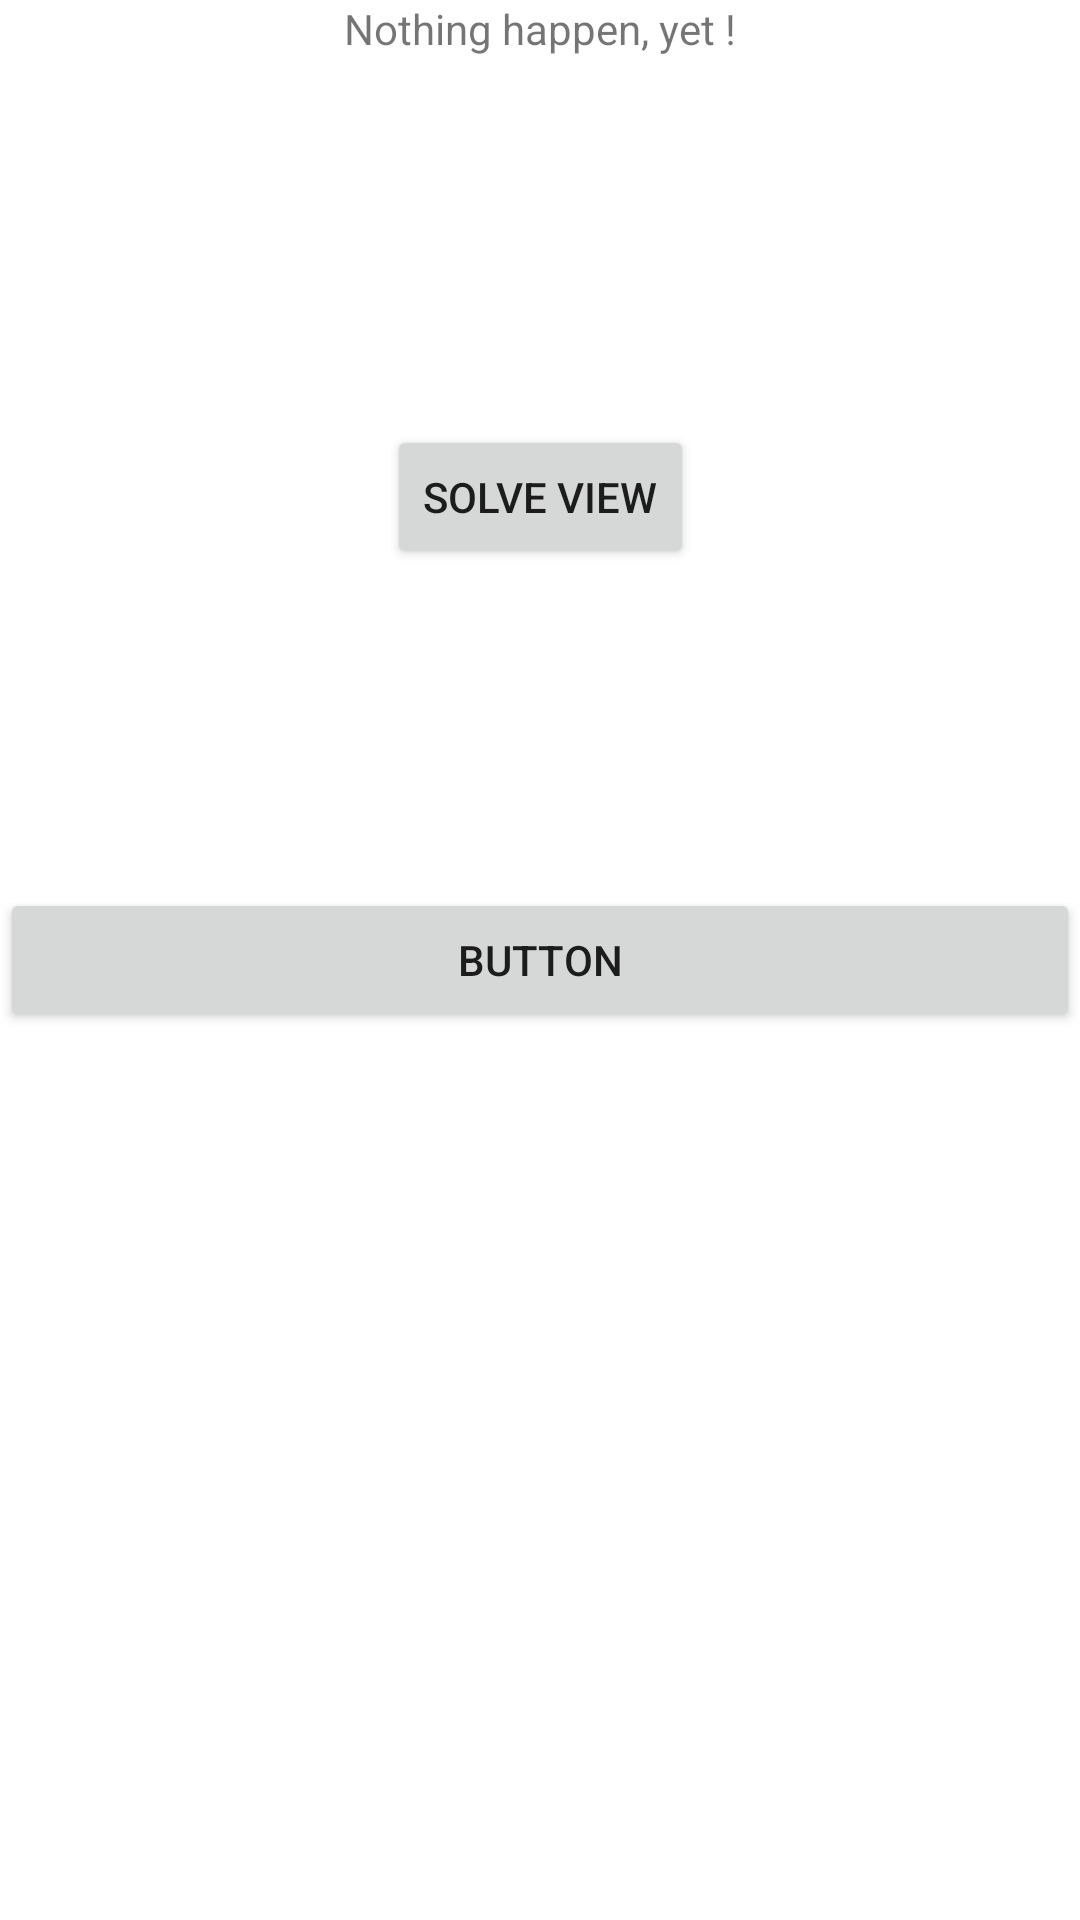

Android layout source for this screen:
<!-- AndroidManifest.xml: application theme Theme.Sudokuapp -->
<!-- res/layout/activity_main.xml -->
<?xml version="1.0" encoding="utf-8"?>
<androidx.constraintlayout.widget.ConstraintLayout xmlns:android="http://schemas.android.com/apk/res/android"
    xmlns:app="http://schemas.android.com/apk/res-auto"
    xmlns:tools="http://schemas.android.com/tools"
    android:layout_width="match_parent"
    android:layout_height="match_parent"
    tools:context=".MainActivity">


    <Button
        android:id="@+id/btnPost"
        android:layout_width="0dp"
        android:layout_height="wrap_content"
        android:text="Button"
        app:layout_constraintBottom_toBottomOf="parent"
        app:layout_constraintEnd_toEndOf="parent"
        app:layout_constraintHorizontal_bias="0.5"
        app:layout_constraintStart_toStartOf="parent"
        app:layout_constraintTop_toTopOf="parent" />

    <TextView
        android:id="@+id/tvResponse"
        android:layout_width="wrap_content"
        android:layout_height="wrap_content"
        android:text="Nothing happen, yet !"
        app:layout_constraintEnd_toEndOf="parent"
        app:layout_constraintHorizontal_bias="0.5"
        app:layout_constraintStart_toStartOf="parent"
        app:layout_constraintTop_toTopOf="parent" />

    <Button
        android:id="@+id/btnGoToSolveActivity"
        android:layout_width="wrap_content"
        android:layout_height="wrap_content"
        android:layout_marginTop="16dp"
        android:text="solve view"
        app:layout_constraintBottom_toTopOf="@+id/btnPost"
        app:layout_constraintEnd_toEndOf="parent"
        app:layout_constraintStart_toStartOf="parent"
        app:layout_constraintTop_toBottomOf="@+id/tvResponse" />

</androidx.constraintlayout.widget.ConstraintLayout>
<!-- resources referenced by this layout -->
<resources>
  <style name="Theme.Sudokuapp" parent="Theme.MaterialComponents.DayNight.DarkActionBar">
          
          <item name="colorPrimary">@color/purple_500</item>
          <item name="colorPrimaryVariant">@color/purple_700</item>
          <item name="colorOnPrimary">@color/white</item>
          
          <item name="colorSecondary">@color/teal_200</item>
          <item name="colorSecondaryVariant">@color/teal_700</item>
          <item name="colorOnSecondary">@color/black</item>
          
          <item name="android:statusBarColor" tools:targetApi="l">?attr/colorPrimaryVariant</item>
          
      </style>
  <color name="purple_500">#FF6200EE</color>
  <color name="purple_700">#FF3700B3</color>
  <color name="white">#FFFFFFFF</color>
  <color name="teal_200">#FF03DAC5</color>
  <color name="teal_700">#FF018786</color>
  <color name="black">#FF000000</color>
</resources>
